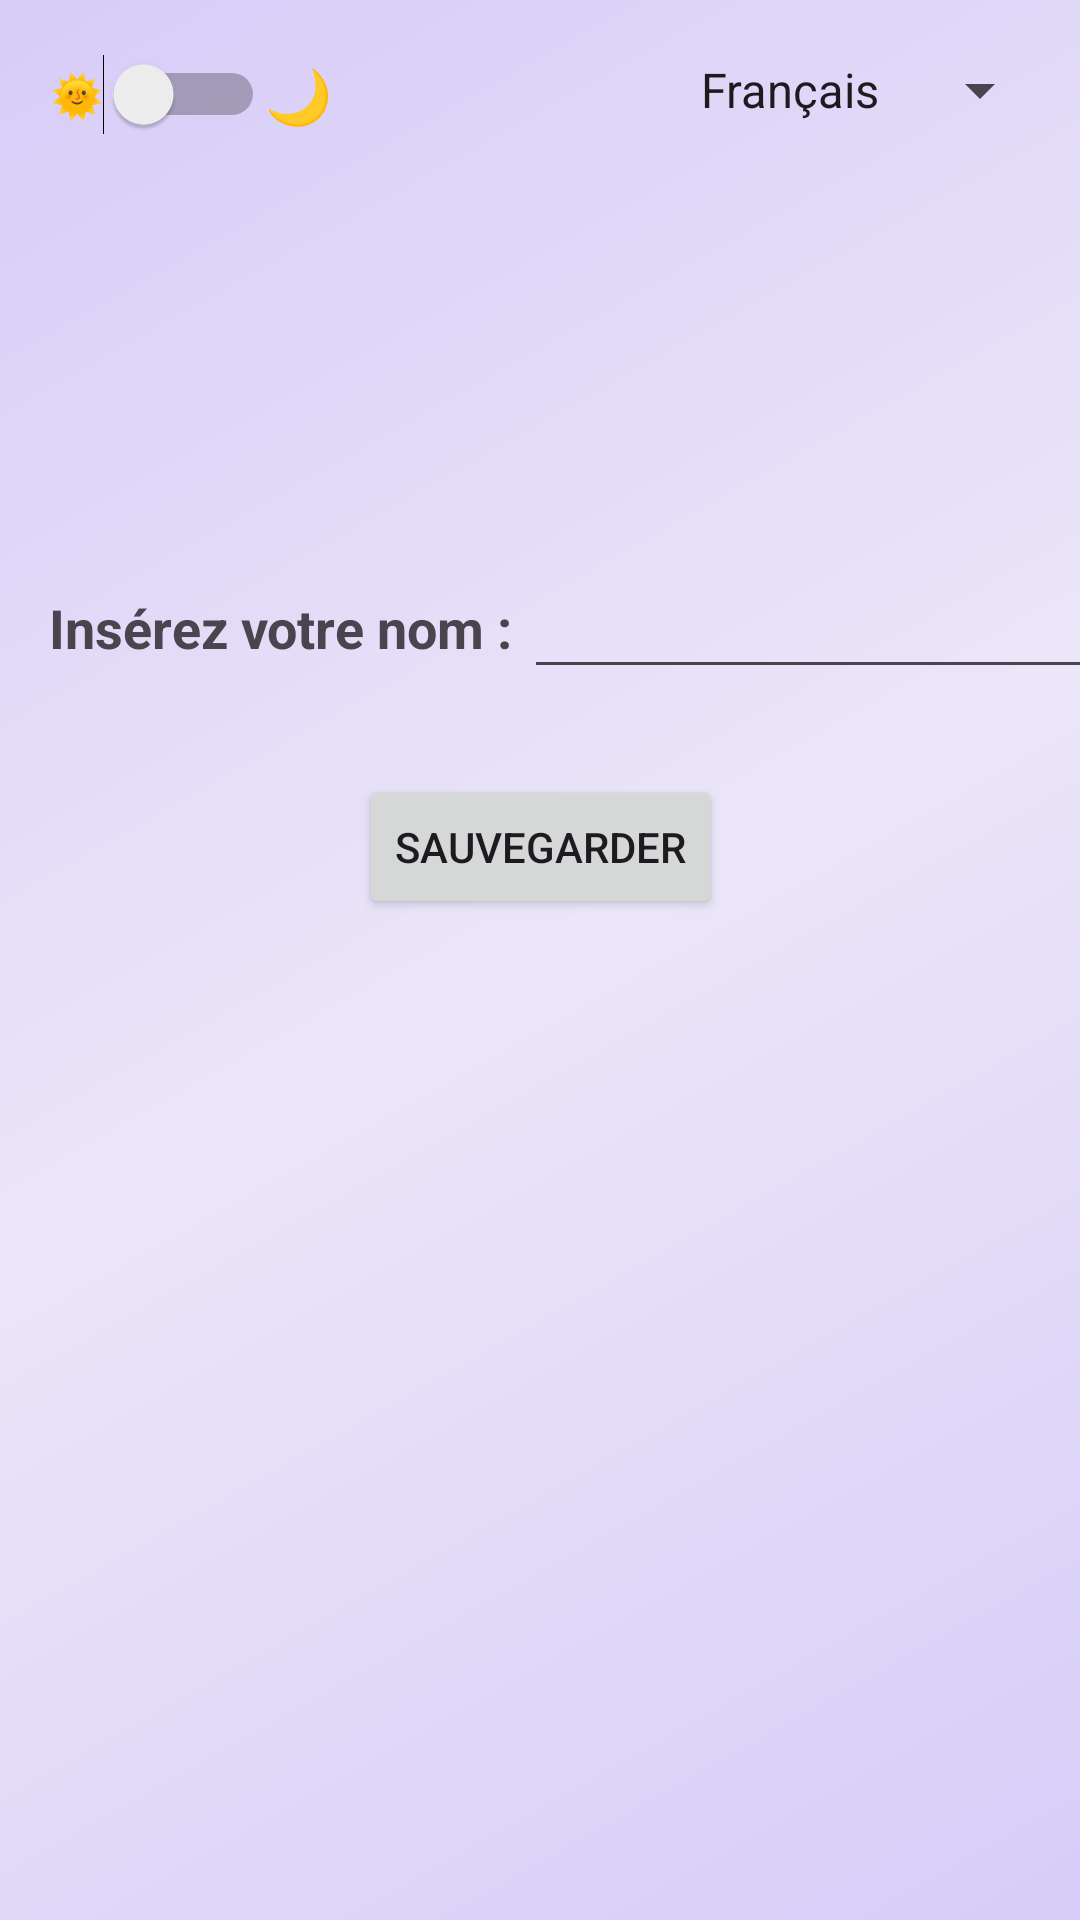

Produce the Android XML layout that renders to this screen, including the resource entries it uses.
<!-- AndroidManifest.xml: application theme Theme.AudioLibraryTP2 -->
<!-- res/layout/activity_main.xml -->
<?xml version="1.0" encoding="utf-8"?>
<androidx.constraintlayout.widget.ConstraintLayout xmlns:android="http://schemas.android.com/apk/res/android"
    xmlns:app="http://schemas.android.com/apk/res-auto"
    xmlns:tools="http://schemas.android.com/tools"
    android:id="@+id/main"
    android:layout_width="match_parent"
    android:layout_height="match_parent"
    android:background="@drawable/background"
    tools:context=".ui.main.MainActivity">

    <TextView
        android:id="@+id/tvNameLabel"
        android:layout_width="wrap_content"
        android:layout_height="wrap_content"
        android:text="@string/inserez_votre_nom"
        android:textAppearance="@style/TextAppearance.AppCompat.Medium"
        android:textStyle="bold"
        app:layout_constraintBottom_toBottomOf="parent"
        app:layout_constraintEnd_toEndOf="parent"
        app:layout_constraintHorizontal_bias="0.08"
        app:layout_constraintStart_toStartOf="parent"
        app:layout_constraintTop_toTopOf="parent"
        app:layout_constraintVertical_bias="0.32" />

    <EditText
        android:id="@+id/nameSpace"
        android:layout_width="wrap_content"
        android:layout_height="wrap_content"
        android:layout_marginStart="4dp"
        android:ems="10"
        android:inputType="text"
        android:textAppearance="@style/TextAppearance.AppCompat.Medium"
        app:layout_constraintBottom_toBottomOf="@+id/tvNameLabel"
        app:layout_constraintStart_toEndOf="@+id/tvNameLabel"
        app:layout_constraintTop_toTopOf="@+id/tvNameLabel"
        app:layout_constraintVertical_bias="0.52" />

    <Button
        android:id="@+id/btnSaveProfile"
        android:layout_width="wrap_content"
        android:layout_height="wrap_content"
        android:text="@string/sauvegarder"
        app:layout_constraintBottom_toBottomOf="parent"
        app:layout_constraintEnd_toEndOf="parent"
        app:layout_constraintStart_toStartOf="parent"
        app:layout_constraintTop_toBottomOf="@+id/tvNameLabel"
        app:layout_constraintVertical_bias="0.100000024" />

    <Switch
        android:id="@+id/themeSwitch"
        android:layout_width="wrap_content"
        android:layout_height="wrap_content"
        android:layout_marginTop="18dp"
        android:text="🌞"
        app:layout_constraintEnd_toStartOf="@+id/languageSpinner"
        app:layout_constraintHorizontal_bias="0.11"
        app:layout_constraintStart_toStartOf="parent"
        app:layout_constraintTop_toTopOf="parent" />

    <Spinner
        android:id="@+id/languageSpinner"
        android:layout_width="wrap_content"
        android:layout_height="wrap_content"
        android:layout_marginTop="18dp"
        android:entries="@array/langues_disponibles"
        app:layout_constraintEnd_toEndOf="parent"
        app:layout_constraintHorizontal_bias="0.96"
        app:layout_constraintStart_toStartOf="parent"
        app:layout_constraintTop_toTopOf="parent" />

    <TextView
        android:id="@+id/moon"
        android:layout_width="wrap_content"
        android:layout_height="wrap_content"
        android:text="🌙"
        android:textAppearance="@style/TextAppearance.AppCompat.Medium"
        app:layout_constraintBottom_toBottomOf="@+id/themeSwitch"
        app:layout_constraintStart_toEndOf="@+id/themeSwitch"
        app:layout_constraintTop_toTopOf="@+id/themeSwitch" />

</androidx.constraintlayout.widget.ConstraintLayout>
<!-- resources referenced by this layout -->
<resources>
  <string-array name="langues_disponibles">
          <item>Français</item>
          <item>English</item>
      </string-array>
  <!-- drawable background (drawable) -->
  <?xml version="1.0" encoding="utf-8"?>
  <shape xmlns:android="http://schemas.android.com/apk/res/android" android:shape="rectangle">
      <gradient
          android:type="linear"
          android:angle="135"
          android:startColor="@color/gradient_start_light"
          android:endColor="@color/gradient_end_light"
          android:centerColor="@color/gradient_center_light"
          android:useLevel="false" />
  </shape>
  <string name="inserez_votre_nom">Insérez votre nom :</string>
  <string name="sauvegarder">Sauvegarder</string>
  <style name="Theme.AudioLibraryTP2" parent="Base.Theme.AudioLibraryTP2" />
  <color name="gradient_start_light">#D7CCF8</color>
  <color name="gradient_end_light">#D7CCF8</color>
  <color name="gradient_center_light">#EBE6F8</color>
  <style name="Base.Theme.AudioLibraryTP2" parent="Theme.Material3.DayNight.NoActionBar">
          
          
      </style>
</resources>
